pico-8 play session: no input (idle), after a click and taps of 🅾, ❎, 🅾+❎, 🅾 in the second before t = 0

[t = 1 s] idle ~1s (no d-pad/buttons)
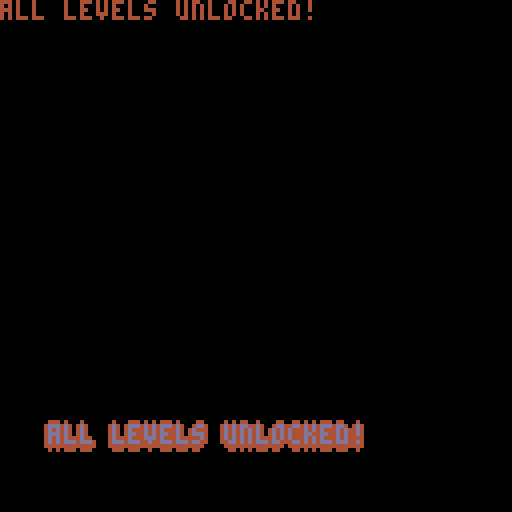

pico-8 cartridge
version 43
__lua__
local ol = split"\|f,\-f,\-h,\+fh,\+hh,\|i,\|h"
function outlined_text(s, x, y, c1, c2)
	for p in all(ol) do
	 ?p..s, x, y, c1
	end

	thing=?s, x, y, c2
	--return thing
	return ?s, x, y, c2
end

function _draw()
 cls()
 outlined_text("all levels unlocked!", 12, 106, 4, 13)
 ?"all levels unlocked!", 0, 0, 4, 13
end
__gfx__
00000000000000000000000000000000000000000000000000000000000000000000000000000000000000000000000000000000000000000000000000000000
00000000000000000000000000000000000000000000000000000000000000000000000000000000000000000000000000000000000000000000000000000000
00700700000000000000000000000000000000000000000000000000000000000000000000000000000000000000000000000000000000000000000000000000
00077000000000000000000000000000000000000000000000000000000000000000000000000000000000000000000000000000000000000000000000000000
00077000000000000000000000000000000000000000000000000000000000000000000000000000000000000000000000000000000000000000000000000000
00700700000000000000000000000000000000000000000000000000000000000000000000000000000000000000000000000000000000000000000000000000
